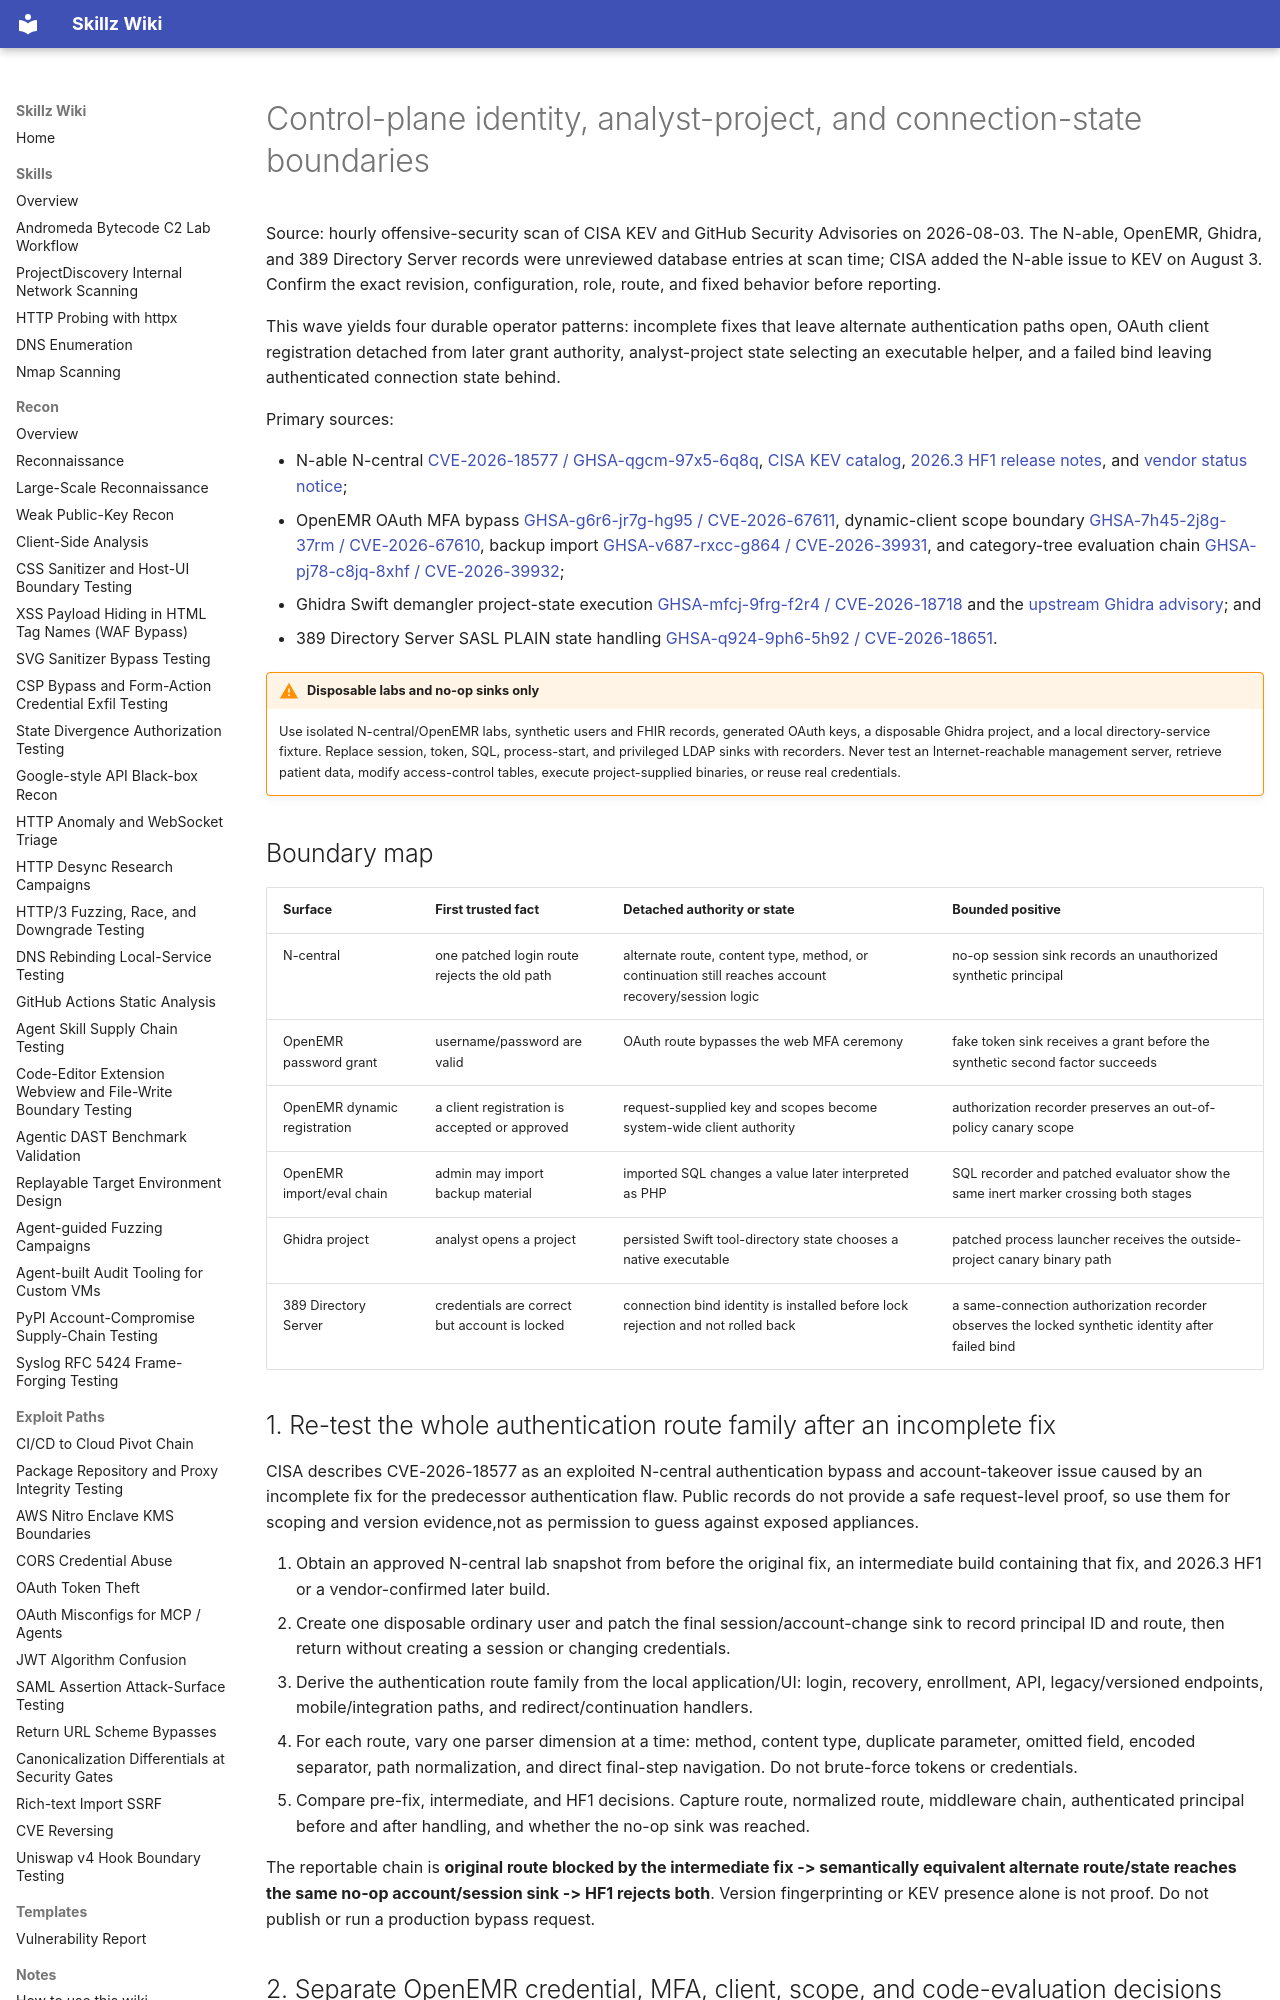

repository: bastet-ai/skillz-wiki · page: alerts/2026-08-03-control-plane-identity-project-connection-boundaries-ghsa-kev/index.html · generator: mkdocs

---
title: Control-plane identity, analyst-project, and connection-state boundaries
---

# Control-plane identity, analyst-project, and connection-state boundaries

Source: hourly offensive-security scan of CISA KEV and GitHub Security Advisories on 2026-08-03. The N-able, OpenEMR, Ghidra, and 389 Directory Server records were unreviewed database entries at scan time; CISA added the N-able issue to KEV on August 3. Confirm the exact revision, configuration, role, route, and fixed behavior before reporting.

This wave yields four durable operator patterns: incomplete fixes that leave alternate authentication paths open, OAuth client registration detached from later grant authority, analyst-project state selecting an executable helper, and a failed bind leaving authenticated connection state behind.

Primary sources:

- N-able N-central [CVE-2026-18577 / GHSA-qgcm-97x5-6q8q](https://github.com/advisories/GHSA-qgcm-97x5-6q8q), [CISA KEV catalog](https://www.cisa.gov/known-exploited-vulnerabilities-catalog), [2026.3 HF1 release notes](https://documentation.n-able.com/N-central/Release_Notes/GA/Content/N-central_2026.3_HF1_Release_Notes.htm), and [vendor status notice](https://status.n-able.com/2026/08/02/n-central-2026-3-hotfix-1-mitigation-for-cve-2026-18577/);
- OpenEMR OAuth MFA bypass [GHSA-g6r6-jr7g-hg95 / CVE-2026-67611](https://github.com/advisories/GHSA-g6r6-jr7g-hg95), dynamic-client scope boundary [GHSA-7h45-2j8g-37rm / CVE-2026-67610](https://github.com/advisories/GHSA-7h45-2j8g-37rm), backup import [GHSA-v687-rxcc-g864 / CVE-2026-39931](https://github.com/advisories/GHSA-v687-rxcc-g864), and category-tree evaluation chain [GHSA-pj78-c8jq-8xhf / CVE-2026-39932](https://github.com/advisories/GHSA-pj78-c8jq-8xhf);
- Ghidra Swift demangler project-state execution [GHSA-mfcj-9frg-f2r4 / CVE-2026-18718](https://github.com/advisories/GHSA-mfcj-9frg-f2r4) and the [upstream Ghidra advisory](https://github.com/NationalSecurityAgency/ghidra/security/advisories/GHSA-pcfh-853f-q3gh); and
- 389 Directory Server SASL PLAIN state handling [GHSA-q924-9ph6-5h92 / CVE-2026-18651](https://github.com/advisories/GHSA-q924-9ph6-5h92).

!!! warning "Disposable labs and no-op sinks only"
    Use isolated N-central/OpenEMR labs, synthetic users and FHIR records, generated OAuth keys, a disposable Ghidra project, and a local directory-service fixture. Replace session, token, SQL, process-start, and privileged LDAP sinks with recorders. Never test an Internet-reachable management server, retrieve patient data, modify access-control tables, execute project-supplied binaries, or reuse real credentials.

## Boundary map

| Surface | First trusted fact | Detached authority or state | Bounded positive |
| --- | --- | --- | --- |
| N-central | one patched login route rejects the old path | alternate route, content type, method, or continuation still reaches account recovery/session logic | no-op session sink records an unauthorized synthetic principal |
| OpenEMR password grant | username/password are valid | OAuth route bypasses the web MFA ceremony | fake token sink receives a grant before the synthetic second factor succeeds |
| OpenEMR dynamic registration | a client registration is accepted or approved | request-supplied key and scopes become system-wide client authority | authorization recorder preserves an out-of-policy canary scope |
| OpenEMR import/eval chain | admin may import backup material | imported SQL changes a value later interpreted as PHP | SQL recorder and patched evaluator show the same inert marker crossing both stages |
| Ghidra project | analyst opens a project | persisted Swift tool-directory state chooses a native executable | patched process launcher receives the outside-project canary binary path |
| 389 Directory Server | credentials are correct but account is locked | connection bind identity is installed before lock rejection and not rolled back | a same-connection authorization recorder observes the locked synthetic identity after failed bind |
